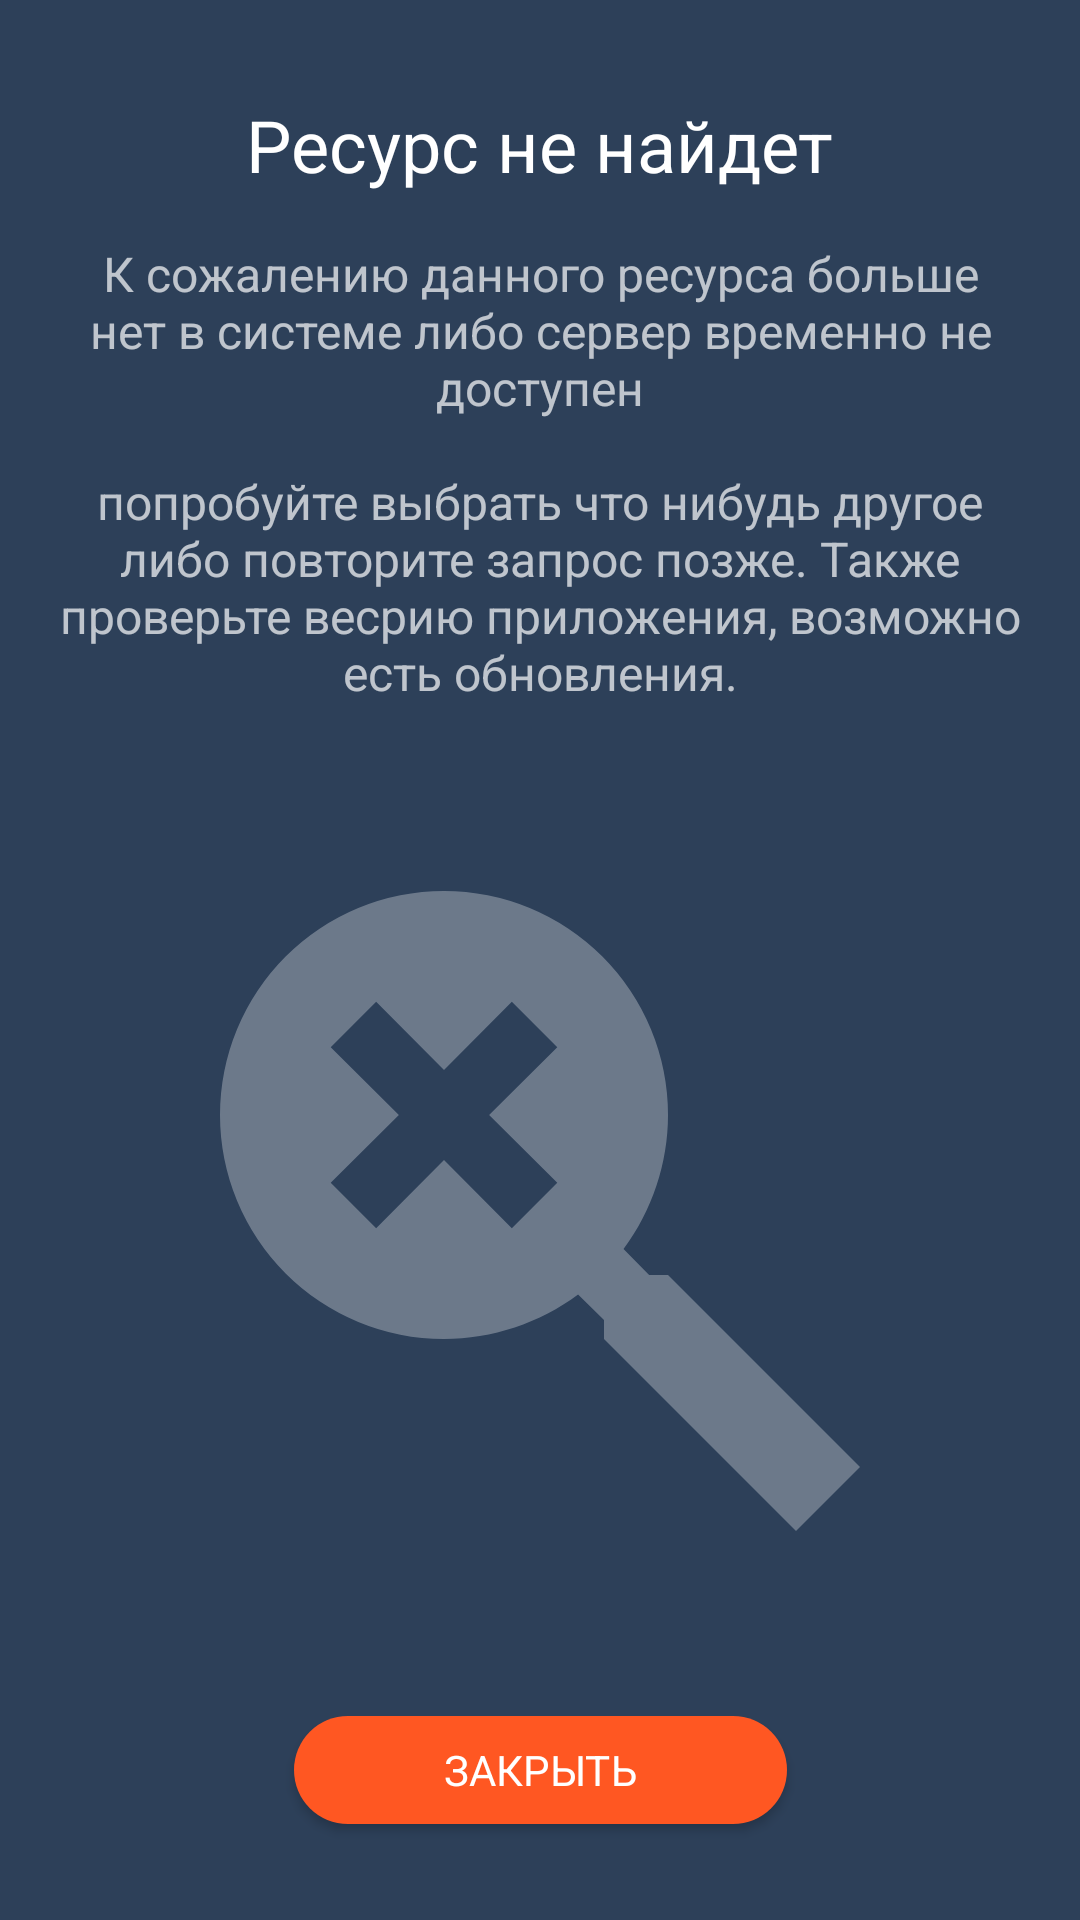

Layout XML and referenced resources for this Android screen:
<!-- AndroidManifest.xml: application theme AppTheme -->
<!-- res/layout/part_error_not_found.xml -->
<?xml version="1.0" encoding="utf-8"?>
<android.support.constraint.ConstraintLayout xmlns:android="http://schemas.android.com/apk/res/android"
    xmlns:app="http://schemas.android.com/apk/res-auto"
    xmlns:tools="http://schemas.android.com/tools"
    android:layout_width="match_parent"
    android:layout_height="match_parent"
    android:background="@color/darkBackground">

    <Button
        android:id="@+id/closeButton"
        style="@style/AppTheme.RoundButton"
        android:layout_width="wrap_content"
        android:layout_height="@dimen/roundButtonHeight"
        android:layout_marginBottom="32dp"
        android:paddingEnd="50dp"
        android:paddingStart="50dp"
        android:text="@string/close"
        app:layout_constraintBottom_toBottomOf="parent"
        app:layout_constraintEnd_toEndOf="parent"
        app:layout_constraintHorizontal_bias="0.5"
        app:layout_constraintStart_toStartOf="parent" />

    <TextView
        android:id="@+id/textView"
        android:layout_width="wrap_content"
        android:layout_height="wrap_content"
        android:layout_marginTop="32dp"
        android:alpha="1"
        android:text="@string/not_found"
        android:textColor="#fff"
        android:textSize="24sp"
        app:layout_constraintEnd_toEndOf="parent"
        app:layout_constraintHorizontal_bias="0.5"
        app:layout_constraintStart_toStartOf="parent"
        app:layout_constraintTop_toTopOf="parent" />

    <ImageView
        android:id="@+id/imageView3"
        android:layout_width="256dp"
        android:layout_height="256dp"
        android:layout_marginBottom="8dp"
        android:layout_marginEnd="8dp"
        android:layout_marginStart="8dp"
        android:layout_marginTop="8dp"
        android:alpha="0.3"
        app:layout_constraintBottom_toTopOf="@+id/closeButton"
        app:layout_constraintEnd_toEndOf="parent"
        app:layout_constraintStart_toStartOf="parent"
        app:layout_constraintTop_toBottomOf="@+id/textView5"
        app:srcCompat="@drawable/ic_magnify_close"
        tools:ignore="ContentDescription" />

    <TextView
        android:id="@+id/textView5"
        android:layout_width="0dp"
        android:layout_height="wrap_content"
        android:layout_marginEnd="16dp"
        android:layout_marginStart="16dp"
        android:layout_marginTop="16dp"
        android:alpha="0.7"
        android:text="@string/not_found_error_description"
        android:textAlignment="center"
        android:textColor="#fff"
        android:textSize="16sp"
        app:layout_constraintEnd_toEndOf="parent"
        app:layout_constraintHorizontal_bias="0.5"
        app:layout_constraintStart_toStartOf="parent"
        app:layout_constraintTop_toBottomOf="@+id/textView" />
</android.support.constraint.ConstraintLayout>
<!-- resources referenced by this layout -->
<resources>
  <color name="darkBackground">#2d4059</color>
  <dimen name="roundButtonHeight">36dp</dimen>
  <!-- drawable ic_magnify_close (drawable) -->
  <vector xmlns:android="http://schemas.android.com/apk/res/android"
      android:width="24dp"
      android:height="24dp"
      android:viewportHeight="24"
      android:viewportWidth="24">
      <path
          android:fillColor="#fff"
          android:pathData="M9,2A7,7 0 0,1 16,9C16,10.5 15.5,12 14.61,13.19L15.41,14H16L22,20L20,22L14,16V15.41L13.19,14.61C12,15.5 10.5,16 9,16A7,7 0 0,1 2,9A7,7 0 0,1 9,2M11.12,5.46L9,7.59L6.88,5.46L5.46,6.88L7.59,9L5.46,11.12L6.88,12.54L9,10.41L11.12,12.54L12.54,11.12L10.41,9L12.54,6.88L11.12,5.46Z" />
  </vector>
  <string name="close">Закрыть</string>
  <string name="not_found">Ресурс не найдет</string>
  <string name="not_found_error_description">К сожалению данного ресурса больше нет в системе либо сервер временно не доступен\n\nпопробуйте выбрать что нибудь другое либо повторите запрос позже. Также проверьте весрию приложения, возможно есть обновления.</string>
  <style name="AppTheme.RoundButton">
          <item name="android:textAllCaps">true</item>
          <item name="android:textColor">@drawable/selector_round_button_text</item>
          <item name="android:background">@drawable/selector_round_button</item>
      </style>
  <style name="AppTheme" parent="Theme.AppCompat.Light.NoActionBar">
          <item name="colorPrimary">@color/colorPrimary</item>
          <item name="colorPrimaryDark">@color/colorPrimaryDark</item>
          <item name="colorAccent">@color/colorAccent</item>
      </style>
  <!-- drawable selector_round_button_text (drawable) -->
  <?xml version="1.0" encoding="utf-8"?>
  <selector xmlns:android="http://schemas.android.com/apk/res/android">
      <item android:color="#fff" android:state_pressed="true" />
      <item android:color="#fff" />
  </selector>
  <!-- drawable selector_round_button (drawable) -->
  <?xml version="1.0" encoding="utf-8"?>
  <selector xmlns:android="http://schemas.android.com/apk/res/android">
      <item android:state_pressed="true">
          <shape xmlns:android="http://schemas.android.com/apk/res/android" android:shape="rectangle">
              <solid android:color="@color/buttonPrimary" />
              <corners android:radius="@dimen/roundButtonCornerRadius" />
          </shape>
      </item>
  
      <item>
          <shape xmlns:android="http://schemas.android.com/apk/res/android" android:shape="rectangle">
              <solid android:color="@color/buttonPrimary" />
              <corners android:radius="@dimen/roundButtonCornerRadius" />
          </shape>
      </item>
  </selector>
  <color name="colorPrimary">#3F51B5</color>
  <color name="colorPrimaryDark">#303F9F</color>
  <color name="colorAccent">#FF4081</color>
  <color name="buttonPrimary">#ff5722</color>
  <dimen name="roundButtonCornerRadius">48dp</dimen>
</resources>
